Run: headless pygame with SDL's dummy video driver; simulated clock (each Clock.tick advances the game by its frame time, no real sleeping); random seed 0; keys injected as events and as key.get_pressed() state; no mouse input.
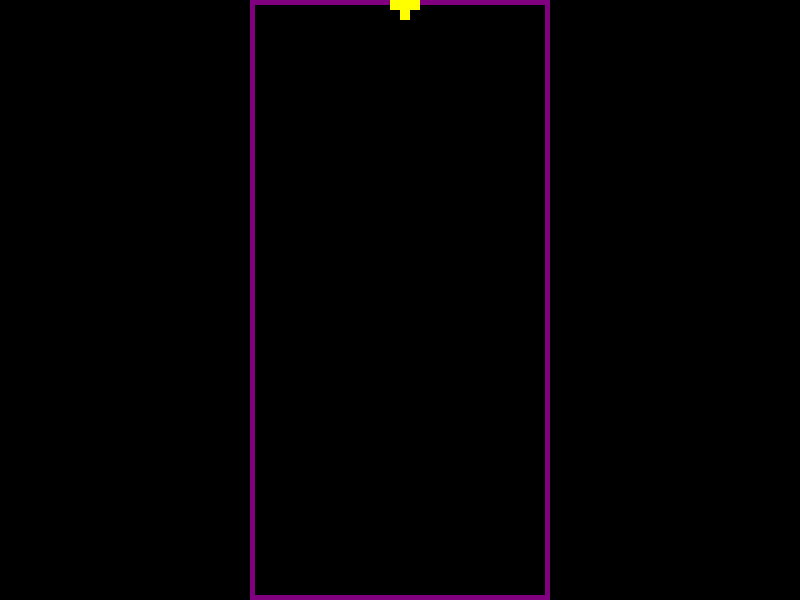
Frame 1 of 4 · flips 1–60 · no input
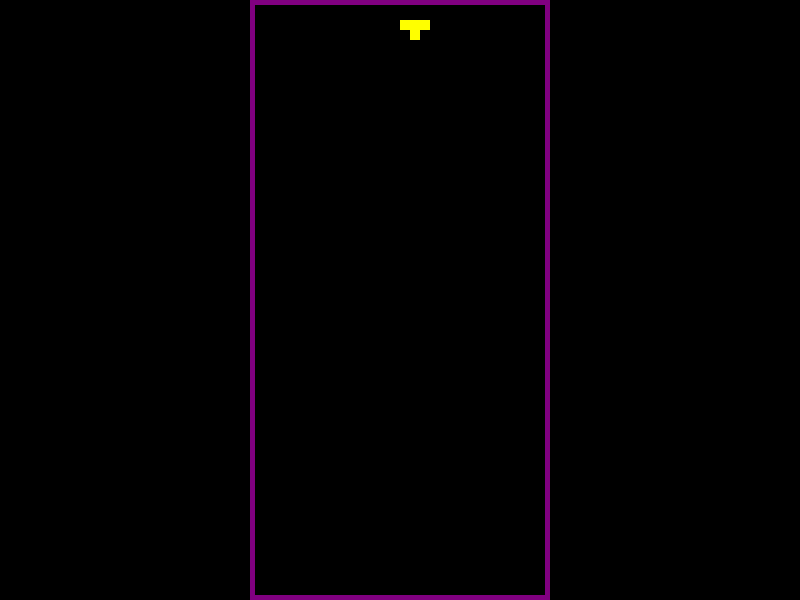
Frame 2 of 4 · flips 61–180 · tapped SPACE, RETURN · held RIGHT (→), D
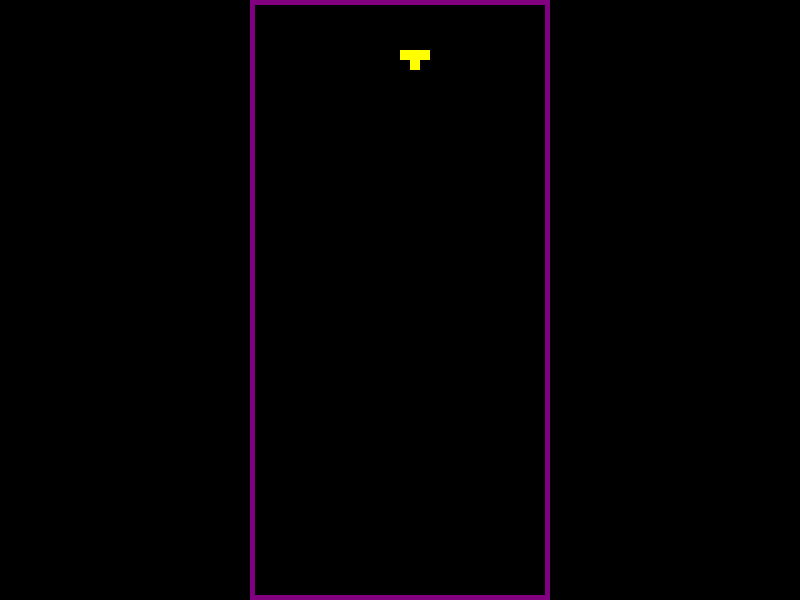
Frame 3 of 4 · flips 181–300 · held DOWN (↓), S
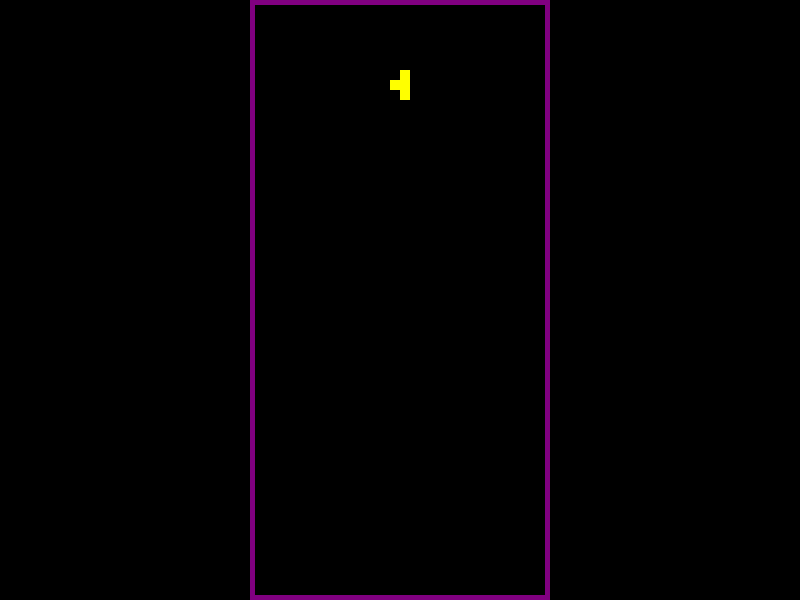
Frame 4 of 4 · flips 301–420 · held LEFT (←), A, UP (↑), W

The pygame program that drew these frames:

import pygame
import random

# 游戏窗口的宽度和高度
WINDOW_WIDTH = 800
WINDOW_HEIGHT = 600

# 游戏区域的宽度和高度
PLAY_WIDTH = 300
PLAY_HEIGHT = 600

# 游戏区域的位置
PLAY_X = (WINDOW_WIDTH - PLAY_WIDTH) // 2
PLAY_Y = WINDOW_HEIGHT - PLAY_HEIGHT

# 方块大小
BLOCK_SIZE = 10

# 方块形状
SHAPES = [
    [[1, 1, 1, 1]],  # I
    [[1, 1], [1, 1]],  # O
    [[1, 1, 0], [0, 1, 1]],  # Z
    [[0, 1, 1], [1, 1, 0]],  # S
    [[1, 1, 1], [0, 0, 1]],  # J
    [[1, 1, 1], [1, 0, 0]],  # L
    [[1, 1, 1], [0, 1, 0]]  # T
]

# 颜色列表
COLORS = [
    (0, 0, 0),
    (0, 255, 0),
    (255, 0, 0),
    (0, 0, 255),
    (255, 255, 0),
    (255, 165, 0),
    (0, 255, 255),
    (128, 0, 128)
]

# 初始化 Pygame
pygame.init()

# 创建游戏窗口
window = pygame.display.set_mode((WINDOW_WIDTH, WINDOW_HEIGHT))
pygame.display.set_caption("俄罗斯方块")

# 游戏区域的矩阵表示
play_matrix = [[0] * (PLAY_WIDTH // BLOCK_SIZE) for _ in range(PLAY_HEIGHT // BLOCK_SIZE)]


# 创建一个新的方块
def create_new_piece():
    shape = random.choice(SHAPES)
    piece = {
        'shape': shape,
        'color': random.randint(1, len(COLORS) - 1),
        'x': (PLAY_WIDTH // BLOCK_SIZE) // 2 - len(shape[0]) // 2,
        'y': 0
    }
    return piece


# 检查方块是否与游戏区域碰撞
def check_collision(piece):
    for i in range(len(piece['shape'])):
        for j in range(len(piece['shape'][0])):
            if piece['shape'][i][j] == 1:
                if (piece['y'] + i >= PLAY_HEIGHT // BLOCK_SIZE or
                        piece['x'] + j < 0 or piece['x'] + j >= PLAY_WIDTH // BLOCK_SIZE or
                        play_matrix[piece['y'] + i][piece['x'] + j] != 0):
                    return True
    return False


# 将方块放入游戏区域
def place_piece(piece):
    for i in range(len(piece['shape'])):
        for j in range(len(piece['shape'][0])):
            if piece['shape'][i][j] == 1:
                play_matrix[piece['y'] + i][piece['x'] + j] = piece['color']


# 消除满行的方块
def clear_rows():
    rows_cleared = 0
    for i in range(len(play_matrix)):
        if all(play_matrix[i]):
            del play_matrix[i]
            play_matrix.insert(0, [0] * (PLAY_WIDTH // BLOCK_SIZE))
            rows_cleared += 1
    return rows_cleared


# 绘制游戏区域和方块
def draw():
    window.fill(COLORS[0])
    for i in range(len(play_matrix)):
        for j in range(len(play_matrix[0])):
            pygame.draw.rect(window, COLORS[play_matrix[i][j]],
                             (PLAY_X + j * BLOCK_SIZE, PLAY_Y + i * BLOCK_SIZE, BLOCK_SIZE, BLOCK_SIZE), 0)
    pygame.draw.rect(window, COLORS[7], (PLAY_X, PLAY_Y, PLAY_WIDTH, PLAY_HEIGHT), 5)


# 绘制当前方块
def draw_piece(piece):
    for i in range(len(piece['shape'])):
        for j in range(len(piece['shape'][0])):
            if piece['shape'][i][j] == 1:
                pygame.draw.rect(window, COLORS[piece['color']],
                                 (PLAY_X + (piece['x'] + j) * BLOCK_SIZE, PLAY_Y + (piece['y'] + i) * BLOCK_SIZE,
                                  BLOCK_SIZE, BLOCK_SIZE), 0)


# 主游戏循环
def main():
    clock = pygame.time.Clock()
    piece = create_new_piece()
    game_over = False
    score = 0
    drop_timer = 0
    drop_interval = 1000  # 方块下落的时间间隔（毫秒）

    while not game_over:
        for event in pygame.event.get():
            if event.type == pygame.QUIT:
                game_over = True

            if event.type == pygame.KEYDOWN:
                if event.key == pygame.K_LEFT:
                    piece['x'] -= 1
                    if check_collision(piece):
                        piece['x'] += 1
                elif event.key == pygame.K_RIGHT:
                    piece['x'] += 1
                    if check_collision(piece):
                        piece['x'] -= 1
                elif event.key == pygame.K_DOWN:
                    piece['y'] += 1
                    if check_collision(piece):
                        piece['y'] -= 1
                elif event.key == pygame.K_UP:
                    # 方块形状变换
                    rotated_shape = list(zip(*reversed(piece['shape'])))
                    if not check_collision({'shape': rotated_shape, 'x': piece['x'], 'y': piece['y']}):
                        piece['shape'] = rotated_shape

        drop_timer += clock.get_rawtime()
        clock.tick()
        if drop_timer >= drop_interval:
            drop_timer = 0
            piece['y'] += 1
            if check_collision(piece):
                piece['y'] -= 1
                place_piece(piece)
                rows_cleared = clear_rows()
                if rows_cleared > 0:
                    score += 100 * (2 ** (rows_cleared - 1))
                piece = create_new_piece()
                if check_collision(piece):
                    game_over = True

        draw()
        draw_piece(piece)
        pygame.display.update()

    pygame.quit()


# 启动游戏
if __name__ == '__main__':
    main()
